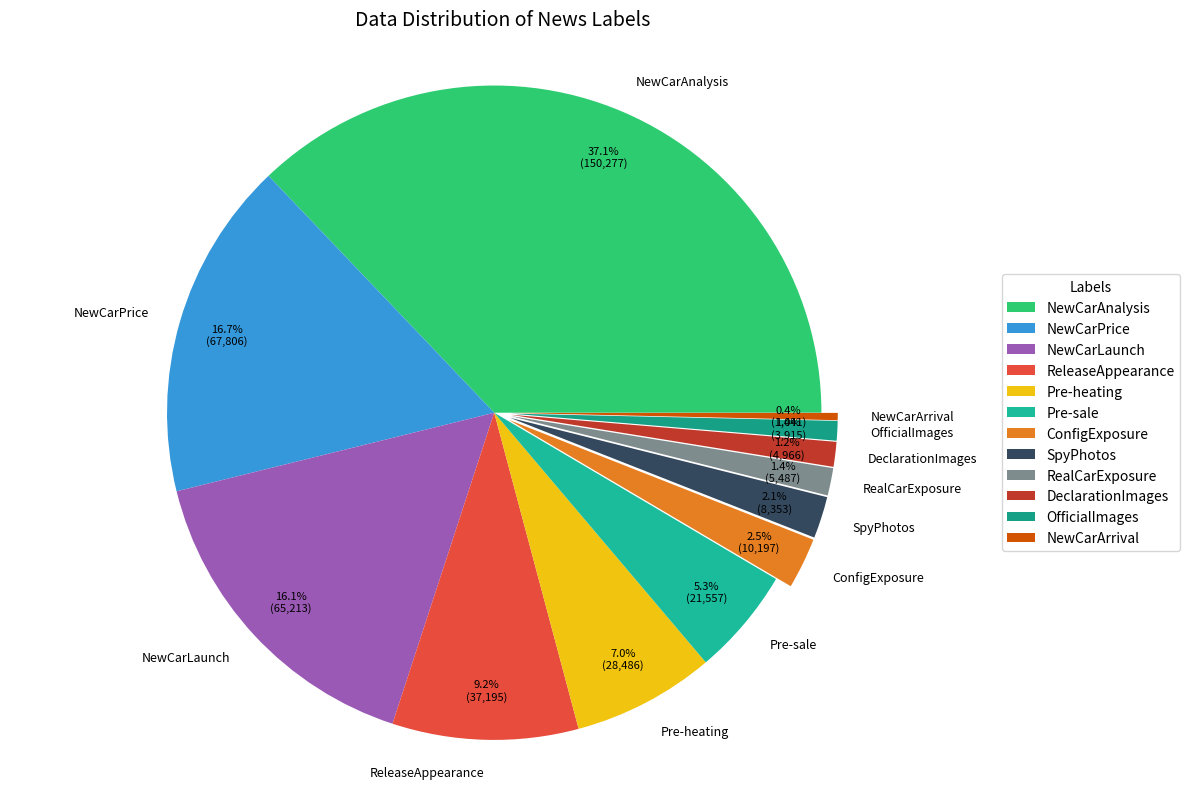

Generate this figure with matplotlib:
import matplotlib.pyplot as plt
import numpy as np

# 数据
labels = ['NewCarAnalysis', 'NewCarPrice', 'NewCarLaunch', 'ReleaseAppearance', 
          'Pre-heating', 'Pre-sale', 'ConfigExposure', 'SpyPhotos',
          'RealCarExposure', 'DeclarationImages', 'OfficialImages', 'NewCarArrival']

sizes = [150277, 67806, 65213, 37196, 28486, 21557, 10197, 8354, 5487, 4966, 3916, 1441]

# 计算百分比
total = sum(sizes)
proportions = [size/total*100 for size in sizes]

# 设置颜色
colors = ['#2ecc71', '#3498db', '#9b59b6', '#e74c3c', '#f1c40f', '#1abc9c',
          '#e67e22', '#34495e', '#7f8c8d', '#c0392b', '#16a085', '#d35400']

# 设置图形大小
plt.figure(figsize=(12, 8))

# 创建饼图
# 将小于3%的部分突出显示
explode = [0.05 if p < 3 else 0 for p in proportions]

# 绘制饼图
patches, texts, autotexts = plt.pie(sizes, 
                                  explode=explode,
                                  labels=labels,
                                  colors=colors,
                                  autopct=lambda pct: f'{pct:.1f}%\n({int(pct*total/100):,})',
                                  pctdistance=0.85,
                                  labeldistance=1.1)

# 设置标签文本大小
plt.setp(autotexts, size=8)
plt.setp(texts, size=9)

# 添加标题
plt.title('Data Distribution of News Labels', pad=20, size=14)

# 确保饼图是圆形的
plt.axis('equal')

# 添加图例
plt.legend(labels, 
          title="Labels",
          loc="center left",
          bbox_to_anchor=(1, 0, 0.5, 1))

# 调整布局以确保所有元素可见
plt.tight_layout()

# 保存图片
plt.savefig('data_distribution_pie.pdf', format='pdf', bbox_inches='tight', dpi=300)
plt.savefig('data_distribution_pie.png', format='png', bbox_inches='tight', dpi=300)

# 显示图形
plt.show()